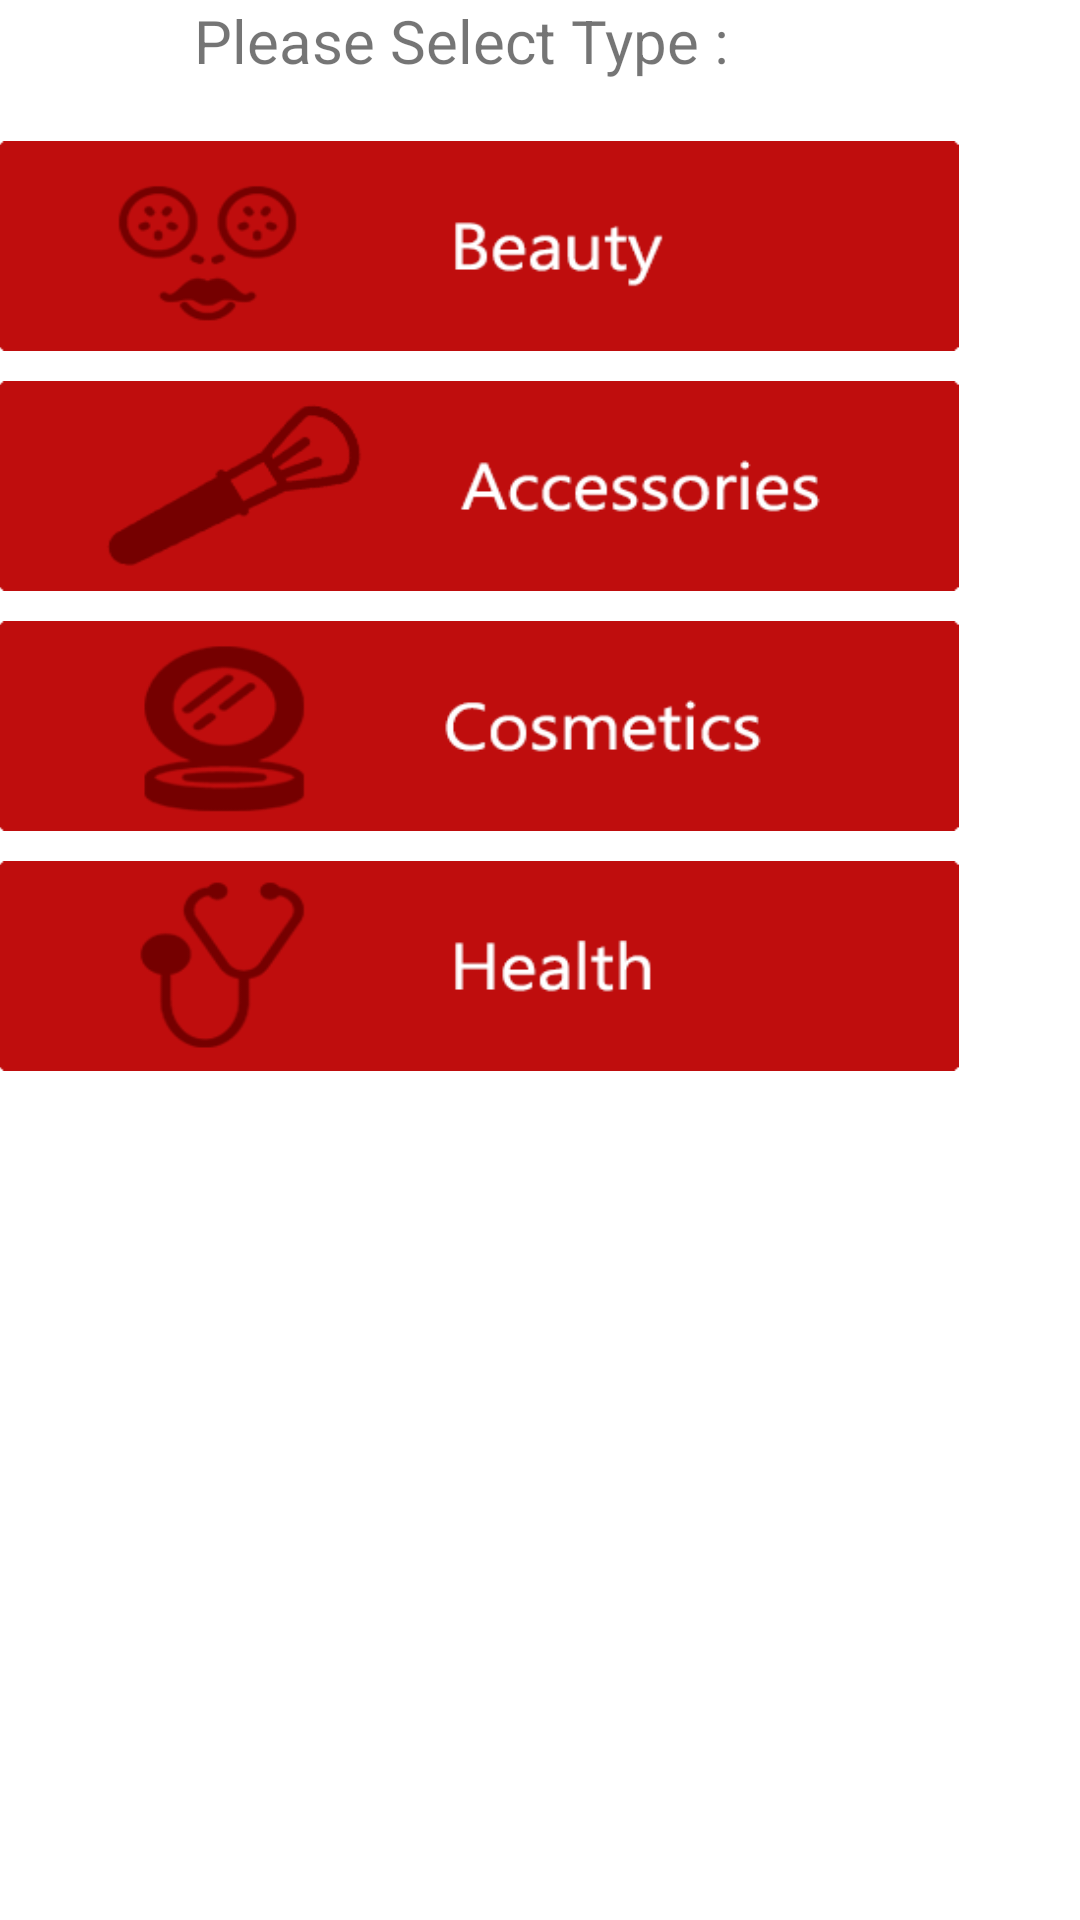

This screen was rendered from an Android layout file. Write that file and the resources it references.
<!-- AndroidManifest.xml: application theme AppTheme -->
<!-- res/layout/activity_type_beauty.xml -->
<RelativeLayout xmlns:android="http://schemas.android.com/apk/res/android"
    xmlns:tools="http://schemas.android.com/tools" android:layout_width="match_parent"
    android:layout_height="match_parent" android:paddingLeft="@dimen/activity_horizontal_margin"
    android:paddingRight="@dimen/activity_horizontal_margin"
    android:paddingTop="@dimen/activity_vertical_margin"
    android:paddingBottom="@dimen/activity_vertical_margin"
    android:background="#FFFFFF"
    tools:context="com.projectfinfin.projectfinfin.TypeBeautyActivity">

    
    <ScrollView
        android:layout_width="match_parent"
        android:layout_height="match_parent">

    <LinearLayout
        android:layout_width="match_parent"
        android:layout_height="match_parent"
        android:orientation="vertical">

            <TextView
                android:id="@+id/text"
                android:layout_width="wrap_content"
                android:layout_height="wrap_content"
                android:layout_marginLeft="65dp"
                android:text="Please Select Type : "
                android:textSize="20sp" />

            <Button
                android:id="@+id/button"
                android:layout_width="320dp"
                android:layout_height="70dp"
                android:layout_below="@+id/text"
                android:layout_marginLeft="0dp"
                android:layout_marginTop="20dp"
                android:background="@drawable/beauty_beauty" />

            <Button
                android:id="@+id/button1"
                android:layout_width="320dp"
                android:layout_height="70dp"
                android:layout_below="@+id/button"
                android:layout_marginLeft="0dp"
                android:layout_marginTop="10dp"
                android:background="@drawable/beauty_accessory" />


            <Button
                android:id="@+id/button2"
                android:layout_width="320dp"
                android:layout_height="70dp"
                android:layout_below="@+id/button1"
                android:layout_marginLeft="0dp"
                android:layout_marginTop="10dp"
                android:background="@drawable/beauty_cosmetic" />

            <Button
                android:id="@+id/button3"
                android:layout_width="320dp"
                android:layout_height="70dp"
                android:layout_below="@+id/button1"
                android:layout_marginLeft="0dp"
                android:layout_marginTop="10dp"
                android:background="@drawable/beauty_health" />

    </LinearLayout>
    </ScrollView>

</RelativeLayout>
<!-- resources referenced by this layout -->
<resources>
  <!-- drawable beauty_accessory: png bitmap (drawable, 226711 bytes) -->
  <!-- drawable beauty_beauty: png bitmap (drawable, 226711 bytes) -->
  <!-- drawable beauty_cosmetic: png bitmap (drawable, 226711 bytes) -->
  <!-- drawable beauty_health: png bitmap (drawable, 226711 bytes) -->
  <style name="AppTheme" parent="Theme.AppCompat.Light.DarkActionBar">
          
          
          <item name="android:actionBarStyle">@style/MyActionBar</item>
          
          <item name="actionBarStyle">@style/MyActionBar</item>
          <item name="alertDialogTheme">@style/Theme.AppCompat.Light.Dialog.Alert</item>
      </style>
  <style name="MyActionBar" parent="@style/Widget.AppCompat.Light.ActionBar.Solid.Inverse">
          <item name="android:background">@color/actionbar1</item>
          <item name="alertDialogTheme">@style/Theme.AppCompat.Light.Dialog.Alert</item>
          <item name="background">@color/actionbar1</item>
      </style>
  <color name="actionbar1">#db1bd1ae</color>
</resources>
